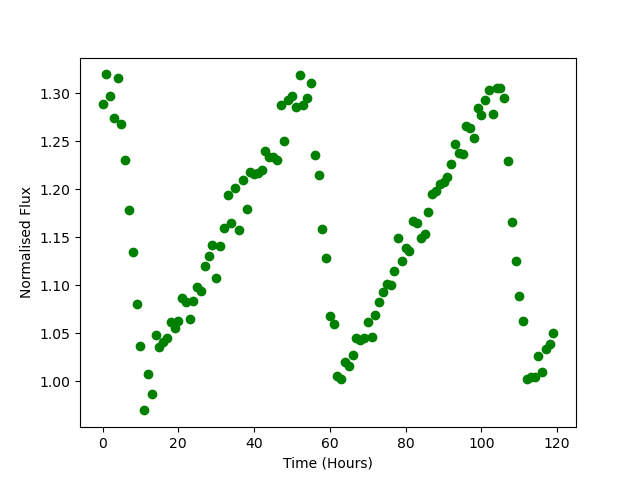

Data behind this chart, as committed beside it:
Time, Flux
0.0, 1.288
1.0, 1.319
2.0, 1.297
3.0, 1.275
4.0, 1.316
5.0, 1.268
6.0, 1.231
7.0, 1.178
8.0, 1.135
9.0, 1.081
10.0, 1.037
11.0, 0.9697
12.0, 1.007
13.0, 0.987
14.0, 1.049
15.0, 1.036
16.0, 1.041
17.0, 1.045
18.0, 1.061
19.0, 1.056
20.0, 1.063
21.0, 1.087
22.0, 1.083
23.0, 1.065
24.0, 1.083
25.0, 1.098
26.0, 1.094
27.0, 1.12
28.0, 1.131
29.0, 1.142
30.0, 1.107
31.0, 1.141
32.0, 1.16
33.0, 1.194
34.0, 1.165
35.0, 1.201
36.0, 1.157
37.0, 1.21
38.0, 1.179
39.0, 1.217
40.0, 1.216
41.0, 1.217
42.0, 1.22
43.0, 1.24
44.0, 1.234
45.0, 1.233
46.0, 1.23
47.0, 1.287
48.0, 1.25
49.0, 1.293
50.0, 1.297
51.0, 1.286
52.0, 1.318
53.0, 1.287
54.0, 1.295
55.0, 1.311
56.0, 1.236
57.0, 1.215
58.0, 1.159
59.0, 1.129
... 60 more rows
